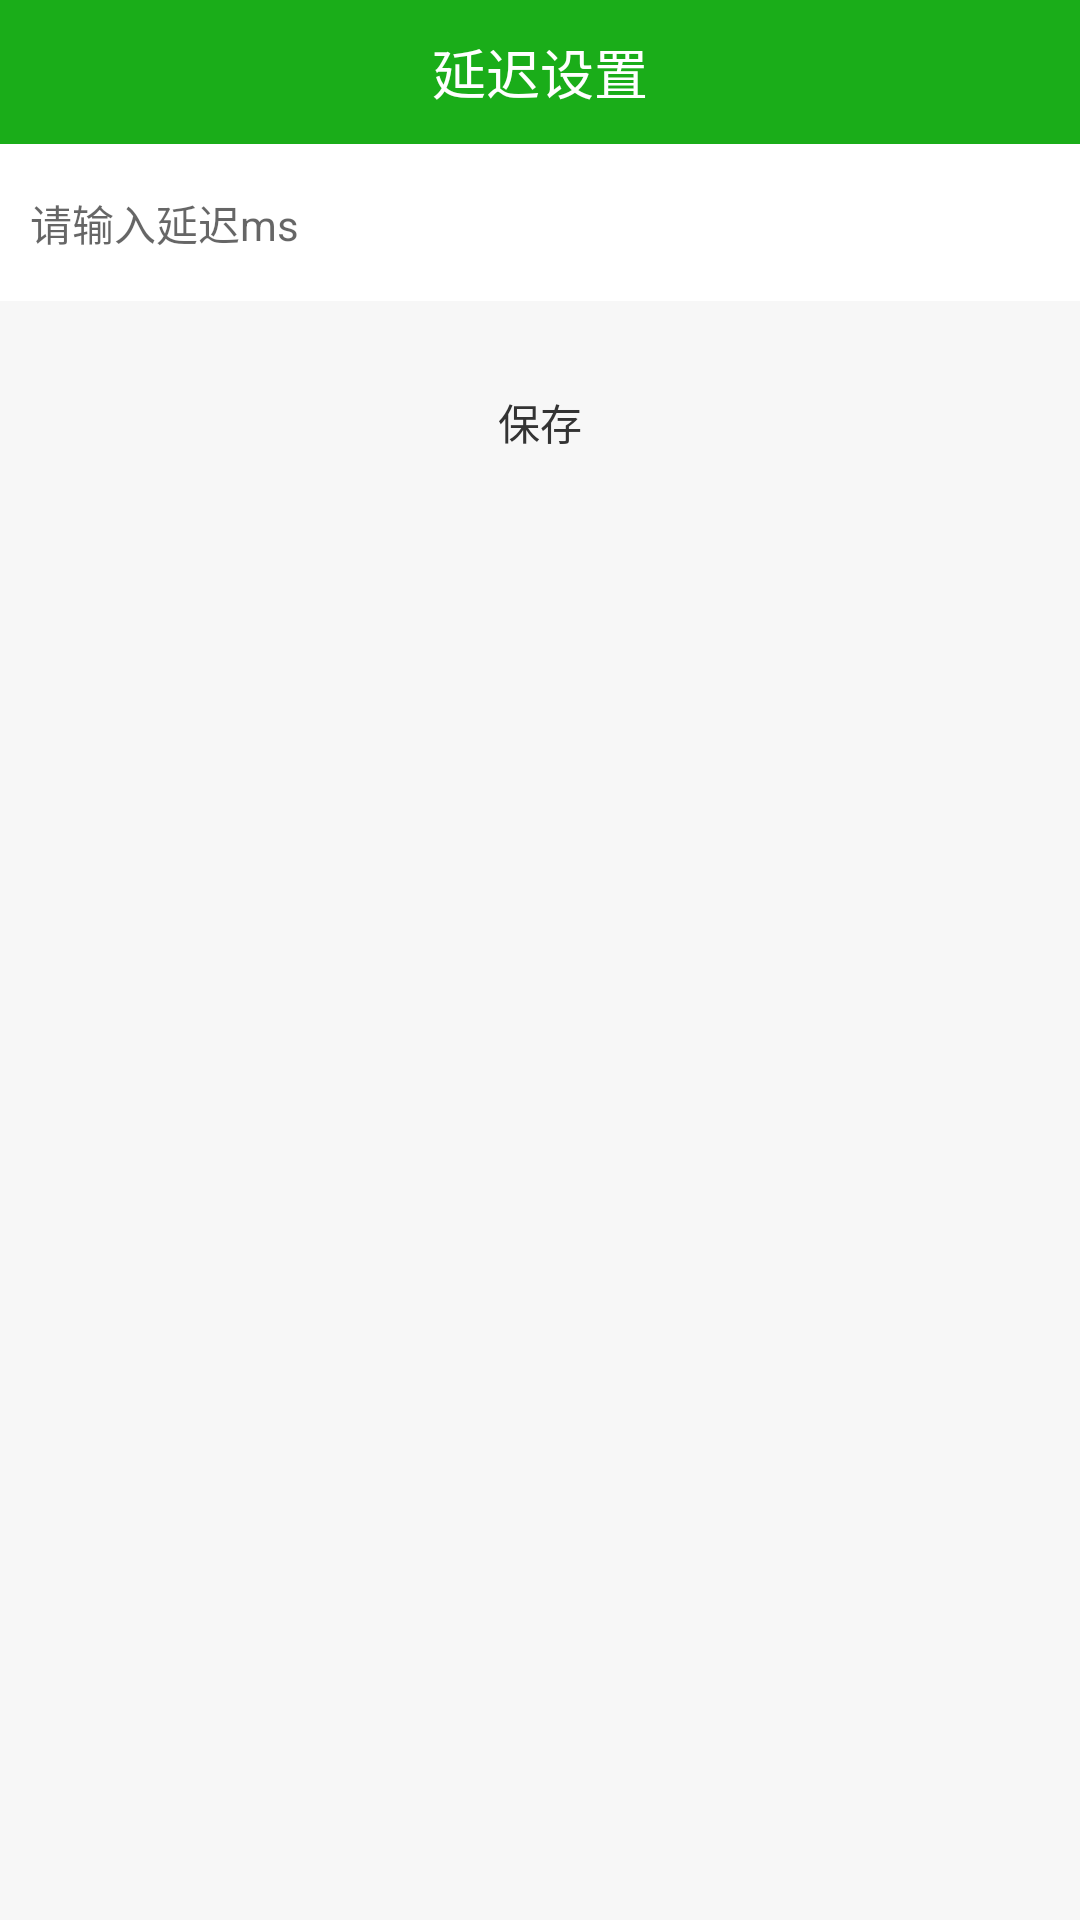

Here is an Android app screen rendered from its layout file. Give the layout XML and the strings, colors and styles it references.
<!-- AndroidManifest.xml: application theme AppTheme -->
<!-- res/layout/activity_input_delay_millis.xml -->
<?xml version="1.0" encoding="utf-8"?>
<LinearLayout xmlns:android="http://schemas.android.com/apk/res/android"
    android:layout_width="match_parent"
    android:layout_height="match_parent"
    android:background="@color/bg_common"
    android:orientation="vertical">

    <androidx.appcompat.widget.AppCompatTextView
        android:layout_width="match_parent"
        android:layout_height="48dp"
        android:background="@color/primary"
        android:gravity="center"
        android:text="延迟设置"
        android:textColor="#fff"
        android:textSize="18dp" />

    <androidx.appcompat.widget.AppCompatEditText
        android:id="@+id/etInput"
        android:layout_width="match_parent"
        android:layout_height="wrap_content"
        android:background="@android:color/white"
        android:gravity="center_vertical"
        android:hint="请输入延迟ms"
        android:includeFontPadding="false"
        android:inputType="number"
        android:maxLength="5"
        android:paddingStart="10dp"
        android:paddingTop="16dp"
        android:paddingEnd="10dp"
        android:paddingBottom="16dp"
        android:textSize="14dp" />

    <androidx.appcompat.widget.AppCompatTextView
        android:id="@+id/tvSave"
        android:layout_width="wrap_content"
        android:layout_height="wrap_content"
        android:layout_gravity="center_horizontal"
        android:layout_marginTop="20dp"
        android:background="@drawable/shape_bg_ffffff_25"
        android:paddingStart="80dp"
        android:paddingTop="10dp"
        android:paddingEnd="80dp"
        android:paddingBottom="10dp"
        android:text="保存"
        android:textColor="@color/text_color_dark"
        android:textSize="14dp" />

</LinearLayout>
<!-- resources referenced by this layout -->
<resources>
  <color name="bg_common">#F7F7F7</color>
  <color name="primary">#1AAD19</color>
  <color name="text_color_dark">#333333</color>
  <style name="AppTheme" parent="Theme.AppCompat.Light.NoActionBar">
          
          <item name="colorPrimary">@color/primary</item>
          <item name="colorPrimaryDark">@color/primary</item>
          <item name="colorAccent">@color/primary</item>
      </style>
</resources>
